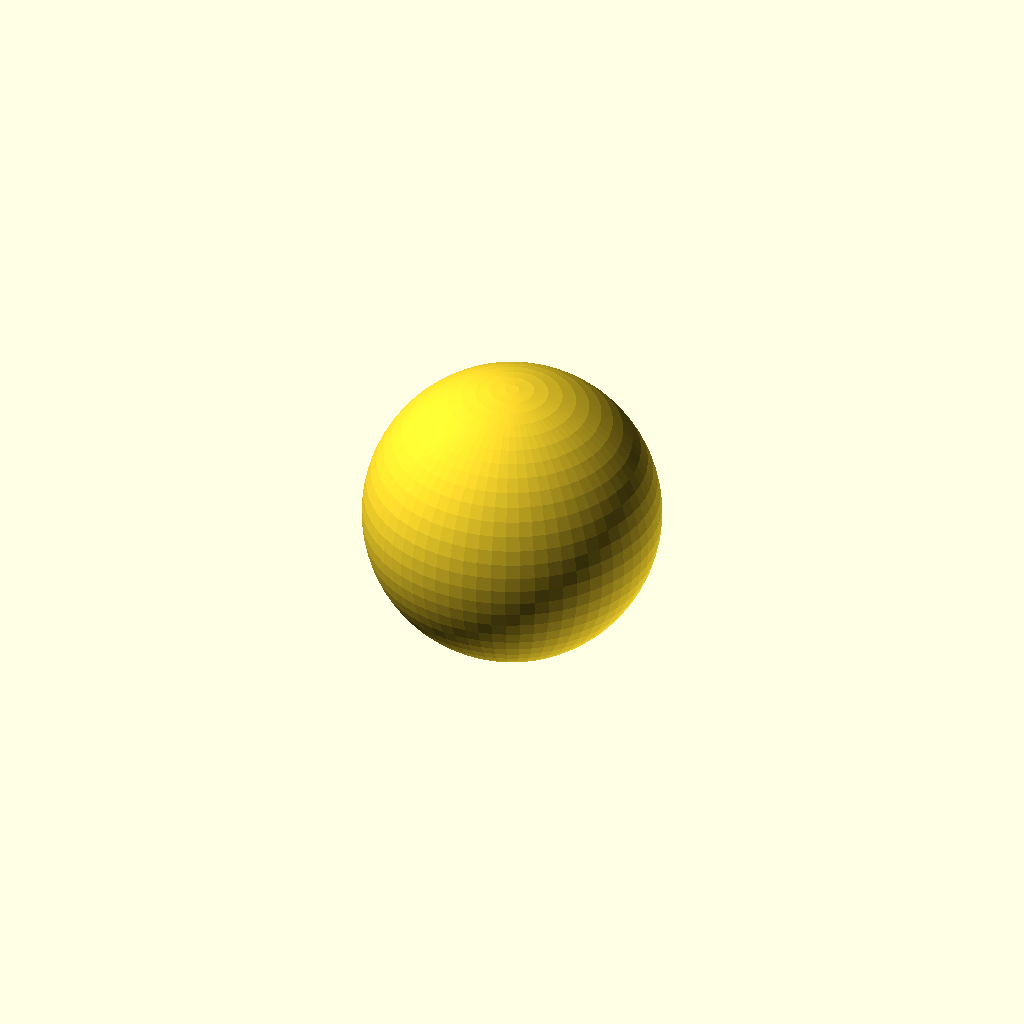
Cell 1: rendered with the file's own defaults.
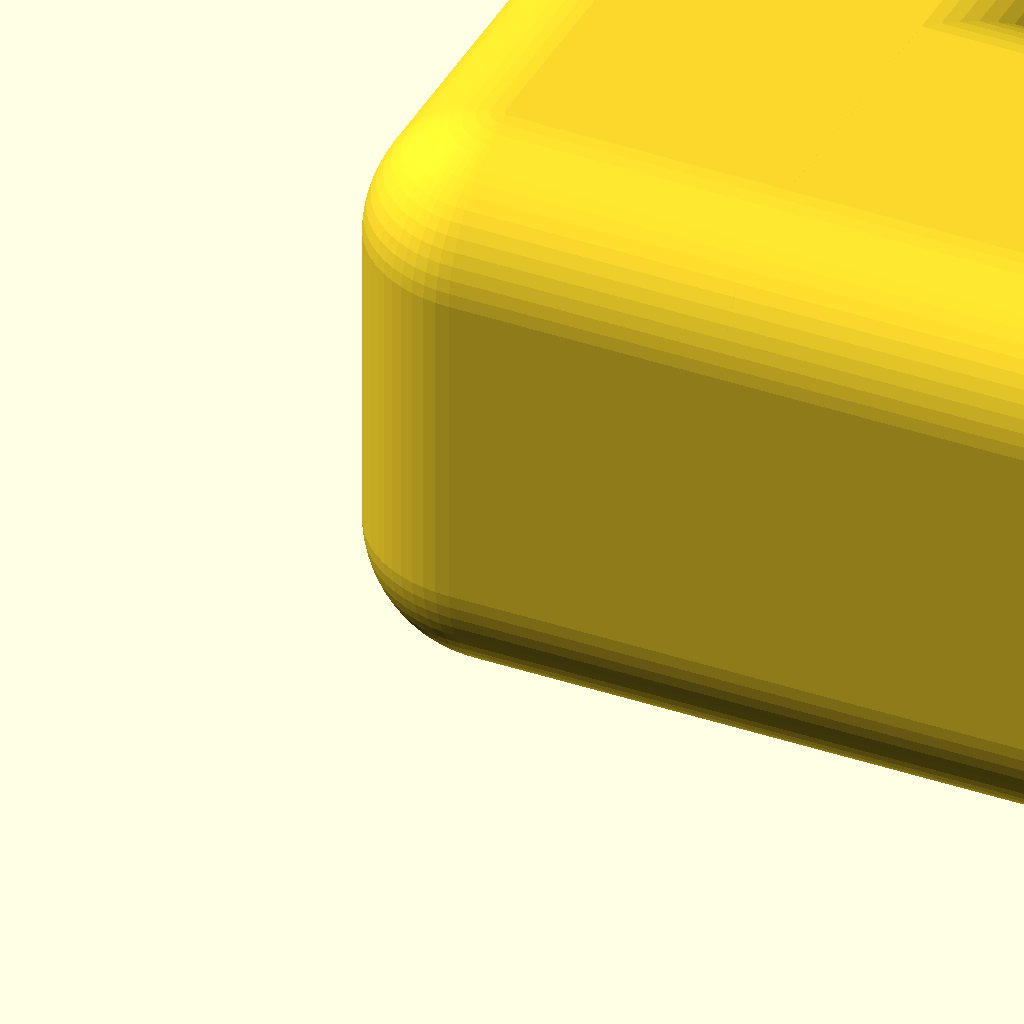
Cell 2 — wall set to 8, the other parameters unchanged.
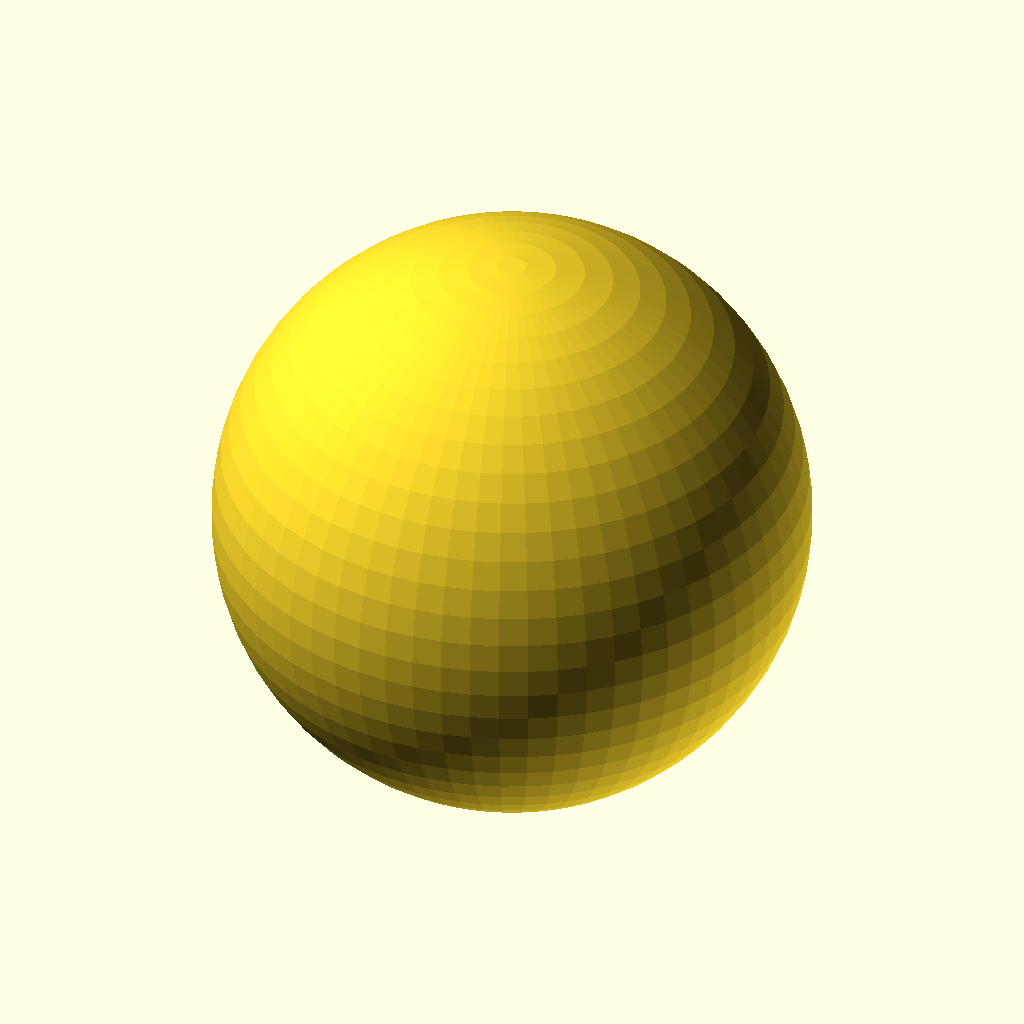
Cell 3: the same model with corner_r = 4.
All cells are drawn from one camera (rotation 55°, 0°, 25°, orthographic, colour scheme Cornfield), so only the parameter changes between them.
Source of the model, additional_study/matched_effort/results/direct_repair/scad/extrusion_bracket__E40_inner_corner_bracket.scad:
$fn = 64;

size = [38, 31, 8.5];   // overall [X, Y, Z] in mm

// Bracket parameters (reasonable defaults for an extrusion-style corner bracket)
wall = 4;               // leg thickness
corner_r = 2;           // outer corner fillet radius (approx via minkowski)
hole_d = 5.2;           // clearance for M5
csk_d = 9.5;            // counterbore diameter
csk_depth = 3.0;        // counterbore depth
hole_offset = 12;       // distance from each outer edge to hole center

module rounded_block(sz, r=0) {
    if (r <= 0) {
        cube(sz, center=false);
    } else {
        minkowski() {
            cube([sz[0]-2*r, sz[1]-2*r, sz[2]-2*r], center=false);
            sphere(r=r);
        }
    }
}

module bracket() {
    difference() {
        // L-shape body
        union() {
            // Leg along X
            rounded_block([size[0], wall, size[2]], r=corner_r);
            // Leg along Y
            rounded_block([wall, size[1], size[2]], r=corner_r);
        }

        // Through holes (one per leg), with counterbore from top
        // Hole in X-leg
        translate([hole_offset, wall/2, 0])
            cylinder(h=size[2]+0.2, d=hole_d, center=false);

        translate([hole_offset, wall/2, size[2]-csk_depth])
            cylinder(h=csk_depth+0.3, d=csk_d, center=false);

        // Hole in Y-leg
        translate([wall/2, hole_offset, 0])
            cylinder(h=size[2]+0.2, d=hole_d, center=false);

        translate([wall/2, hole_offset, size[2]-csk_depth])
            cylinder(h=csk_depth+0.3, d=csk_d, center=false);
    }
}

bracket();
Customizer parameters (derived from the source; name, type, default, range or options):
size: vector, default [38, 31, 8.5]
wall: number, default 4
corner_r: number, default 2
hole_d: number, default 5.2
csk_d: number, default 9.5
csk_depth: number, default 3
hole_offset: number, default 12
